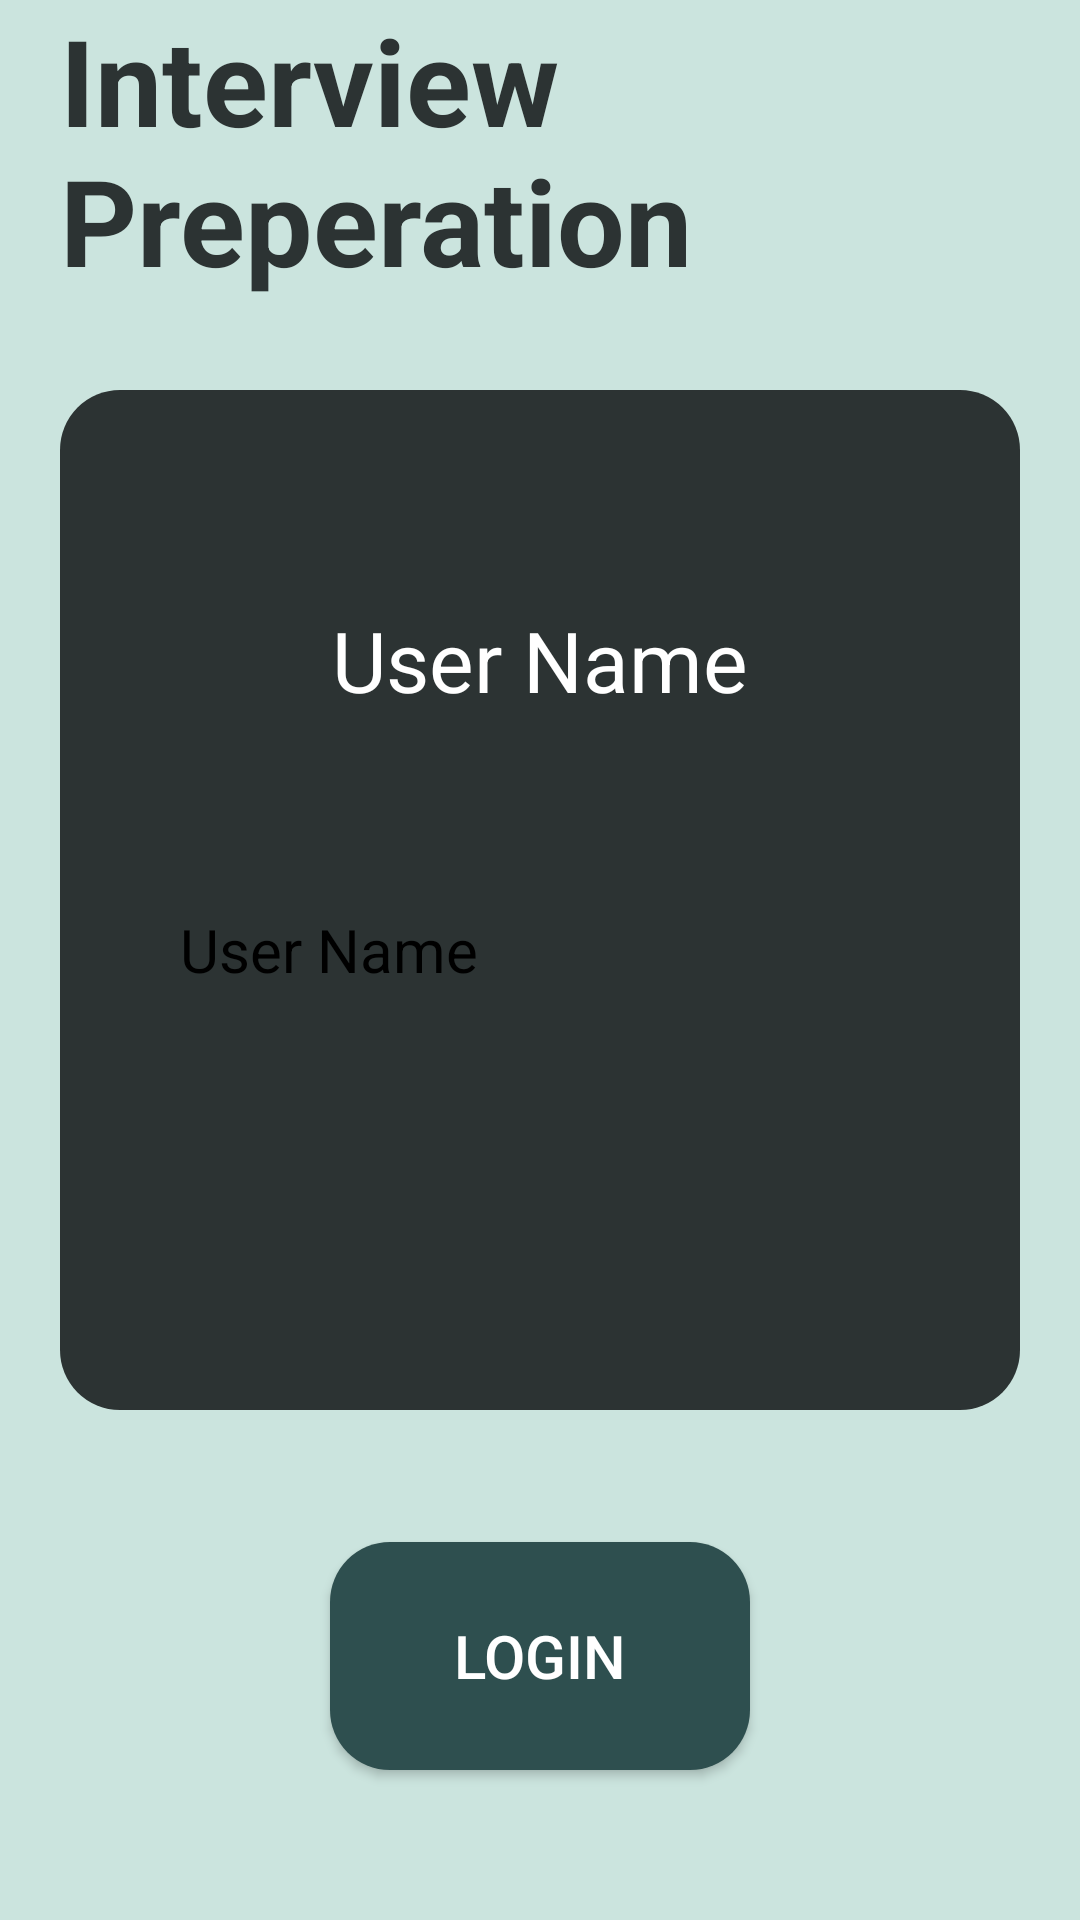

Android layout source for this screen:
<!-- AndroidManifest.xml: application theme Theme.Interview -->
<!-- res/layout/activity_login.xml -->
<?xml version="1.0" encoding="utf-8"?>
<androidx.constraintlayout.widget.ConstraintLayout xmlns:android="http://schemas.android.com/apk/res/android"
    xmlns:app="http://schemas.android.com/apk/res-auto"
    xmlns:tools="http://schemas.android.com/tools"
    android:layout_width="match_parent"
    android:layout_height="match_parent"
    android:background="#CBE4DE"
    tools:context=".login">

    <TextView
        android:id="@+id/textView3"
        android:layout_width="0dp"
        android:layout_height="0dp"
        android:layout_marginStart="20dp"
        android:layout_marginTop="40dp"
        android:layout_marginEnd="20dp"
        android:layout_marginBottom="640dp"
        android:text="Welcome to "
        android:textColor="#2C3333"
        android:textSize="35sp"
        app:layout_constraintBottom_toBottomOf="parent"
        app:layout_constraintEnd_toEndOf="parent"
        app:layout_constraintHorizontal_bias="0.171"
        app:layout_constraintStart_toStartOf="parent"
        app:layout_constraintTop_toTopOf="parent"
        app:layout_constraintVertical_bias="0.644" />

    <TextView
        android:id="@+id/textView4"
        android:layout_width="0dp"
        android:layout_height="0dp"
        android:layout_marginStart="20dp"
        android:layout_marginEnd="20dp"
        android:layout_marginBottom="520dp"
        android:text="Interview Preperation"
        android:textColor="#2C3333"
        android:textSize="40dp"
        android:textStyle="bold"
        app:layout_constraintBottom_toBottomOf="parent"
        app:layout_constraintEnd_toEndOf="parent"
        app:layout_constraintHorizontal_bias="0.0"
        app:layout_constraintStart_toStartOf="parent"
        app:layout_constraintTop_toBottomOf="@+id/textView3" />

    <androidx.constraintlayout.widget.ConstraintLayout
        android:id="@+id/constraintLayout4"
        android:layout_width="0dp"
        android:layout_height="0dp"
        android:layout_marginStart="20dp"
        android:layout_marginTop="10dp"
        android:layout_marginEnd="20dp"
        android:layout_marginBottom="170dp"
        android:background="@drawable/login_back"
        app:layout_constraintBottom_toBottomOf="parent"
        app:layout_constraintEnd_toEndOf="parent"
        app:layout_constraintStart_toStartOf="parent"
        app:layout_constraintTop_toBottomOf="@+id/textView4">

        <TextView
            android:id="@+id/textView6"
            android:layout_width="0dp"
            android:layout_height="0dp"
            android:layout_marginStart="20dp"
            android:layout_marginTop="40dp"
            android:layout_marginEnd="20dp"
            android:layout_marginBottom="20dp"
            android:gravity="center"
            android:text="User Name"
            android:textColor="@color/white"
            android:textSize="28sp"
            app:layout_constraintBottom_toTopOf="@+id/editTextTextPersonName"
            app:layout_constraintEnd_toEndOf="parent"
            app:layout_constraintStart_toStartOf="parent"
            app:layout_constraintTop_toTopOf="parent" />

        <EditText
            android:id="@+id/editTextTextPersonName"
            android:layout_width="0dp"
            android:layout_height="0dp"
            android:layout_marginStart="20dp"
            android:layout_marginTop="160dp"
            android:layout_marginEnd="20dp"
            android:layout_marginBottom="120dp"
            android:background="@drawable/logintext"
            android:ems="10"
            android:hint="User Name"
            android:inputType="textPersonName"
            android:padding="20dp"
            android:textColor="@color/black"
            android:textColorHint="@color/black"
            android:textSize="20sp"
            app:layout_constraintBottom_toBottomOf="parent"
            app:layout_constraintEnd_toEndOf="parent"
            app:layout_constraintStart_toStartOf="parent"
            app:layout_constraintTop_toTopOf="parent" />
    </androidx.constraintlayout.widget.ConstraintLayout>

    <Button
        android:id="@+id/login"
        android:layout_width="0dp"
        android:layout_height="0dp"
        android:layout_marginStart="110dp"
        android:layout_marginTop="44dp"
        android:layout_marginEnd="110dp"
        android:layout_marginBottom="50dp"
        android:background="@drawable/loginbutton"
        android:text="Login"
        android:textColor="@color/white"
        android:textSize="20sp"
        app:layout_constraintBottom_toBottomOf="parent"
        app:layout_constraintEnd_toEndOf="parent"
        app:layout_constraintStart_toStartOf="parent"
        app:layout_constraintTop_toBottomOf="@+id/constraintLayout4" />
</androidx.constraintlayout.widget.ConstraintLayout>
<!-- resources referenced by this layout -->
<resources>
  <!-- drawable login_back (drawable) -->
  <?xml version="1.0" encoding="utf-8"?>
  <shape xmlns:android="http://schemas.android.com/apk/res/android" android:shape="rectangle">
      <solid android:color="#2C3333"/>
      <corners android:radius="20dp"/>
  
  </shape>
  <!-- drawable loginbutton (drawable) -->
  <?xml version="1.0" encoding="utf-8"?>
  <shape xmlns:android="http://schemas.android.com/apk/res/android" android:shape="rectangle">
      <solid android:color="#2E4F4F"/>
      <corners android:radius="20dp"/>
  
  </shape>
  <style name="Theme.Interview" parent="Theme.AppCompat.DayNight.NoActionBar">
          
          <item name="colorPrimary">@color/purple_500</item>
          <item name="colorPrimaryVariant">@color/purple_700</item>
          <item name="colorOnPrimary">@color/white</item>
          
          <item name="colorSecondary">@color/teal_200</item>
          <item name="colorSecondaryVariant">@color/teal_700</item>
          <item name="colorOnSecondary">@color/black</item>
          
          <item name="android:statusBarColor">?attr/colorPrimaryVariant</item>
          
      </style>
  <!-- not gathered from this repository: default colours our renderer supplied (Android Studio template values) -->
  <color name="purple_500">#FF6200EE</color>
  <color name="purple_700">#FF3700B3</color>
  <color name="teal_200">#FF03DAC5</color>
  <color name="teal_700">#FF018786</color>
  <color name="black">#FF000000</color>
  <color name="white">#FFFFFFFF</color>
</resources>
